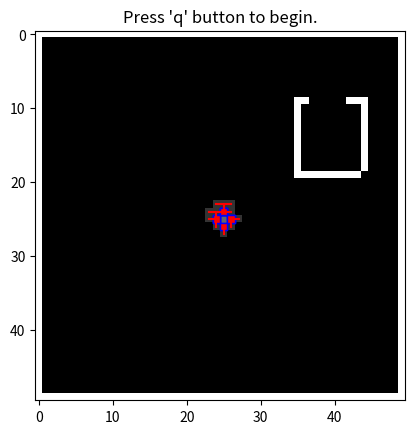

Write the Python code that produced this figure. (Note: this script raises an exception after producing the figure.)
'''
ECE 172A, Homework 2 Robot Traversal
Author: regreer@ucsd.edu
        A* implementation by Andrew Jones
        https://www.analytics-link.com/post/2018/09/14/applying-the-a-path-finding-algorithm-in-python-part-1-2d-square-grid
For use by UCSD ECE 172A students only.
'''

import numpy as np
import matplotlib.pyplot as plt
import matplotlib.patches as patches
import math
import time
import random
import heapq

# initialize parameters
height = 50; # map height
width = 50 # map width
num_bots = 15 # number of bots
max_itr = 2500 # maximum number of iterations

wall = 1 # value for a wall in the map matrix
mapped = .4 # value for a mapped area in map matrix
planned = .2 # value for a bot's planned path in map matrix
unmapped = 0 # value for a unmapped area in map matrix

# define structure to hold all information about the bots and map
bots = [{} for i in range(num_bots)]

# define the provided blueprint map
blueprint = np.pad(np.zeros((height-2,width-2)), (1,1), 'constant', constant_values = (wall, wall)) # a map provided to the bot network
blueprint[9:19,35] = wall
blueprint[9:19,44] = wall
blueprint[9,35:37] = wall
blueprint[9,42:44] = wall
blueprint[19,35:44] = wall

# define the bot's map of explored areas
explore_map = blueprint; # a map the bot network uses to keep track of where bots have visited

# initialize positions, dest, route, and exploration map
for i in range(num_bots):
    bots[i]['current_position'] = [math.floor(height/2), math.floor(width/2)] # current position of bot
    explore_map[bots[i]['current_position'][0], bots[i]['current_position'][1]] = mapped
    bots[i]['destination'] = [] # destination of bot, initialized as empty
    bots[i]['route'] = [] 

plt.imshow(explore_map, cmap='gray')
plt.title('Press \'q\' button to begin.')
plt.show()


def get_unexplored_areas(explore_map, unmapped_value):
    '''
    Write this function so that unexplored_areas is a Nx2 matrix
    where N is the number of locations the bots have not explored, and each
    row of unexplored_areas represents a location (row,col) in the map.
    We define unexplored areas as locations which have values UNMAPPED in
    explore_map. Locations with values PLANNED/MAPPED/WALL are not considered
    unexplored areas in this case. If there are no unexplored areas, then
    unexplored_areas should return empty [].
    '''
    unexplored = np.where(explore_map == unmapped_value)
    unexplored = np.dstack((unexplored[0],unexplored[1]))
    unexplored = unexplored[0]
    if unexplored.shape[0] != 0:
        return unexplored
    elif unexplored.shape[0] == 0:
        return np.empty(0)


    return 0

def get_new_destination(current_position, unexplored_areas):
    '''
    Write this function so that it will pick the closest unexplored area
    as the new destination dest. We will keep this function simple by
    ignoring any walls that may block our path to the new destination. Here
    we define "closest" using the euclidean distance measure,
    e.g. sqrt((x1-x2)^2 + (y1-y2)^2).
    '''
    curPos = np.array(current_position)

    #distances = np.zeros(unexplored_areas.shape[0], dtype=int)
    distances = np.linalg.norm((np.repeat(curPos[None,:],unexplored_areas.shape[0],0) - unexplored_areas), axis=1)
    return unexplored_areas[np.argmin(distances)]


def update_explore_map(dest, route, explore_map, planned, unmapped):
    '''
    Write this function so that all the locations specified in route and dest
    are marked as PLANNED only if it was previous UNMAPPED in the explore_map
    variable.
    '''
    for coord in route:
        if explore_map[coord[0],coord[1]] == unmapped:
            explore_map[coord[0],coord[1]] = planned
        
    return explore_map

def update_position(curPos, route, dest, explore_map, mapped):
    '''
    Write this function so that:
    1) update curPos 1 step closer to the destination using route
    2) mark the new location of the bot as MAPPED
    3) if the new location of the bot is at the destination, set destination
       to be empty, i.e. dest = []
    4) update the route by removing the location that the bot was just
       updated to e.g. if route was inputted as an Nx2 matrix, it should
       output as a (N-1)x2 matrix.
    '''

    curPos = route[1]
    
    explore_map[curPos[0],curPos[1]] = mapped
    
    if np.array_equal(curPos,dest):
        dest = np.empty(0)
    
    route = np.delete(route,0, axis=0)

    return curPos, route, dest, explore_map

def update_bot_info(curPos, dest, route, explore_map, botNum):
    bots[botNum]['current_position'] = curPos
    bots[botNum]['destination'] = dest
    bots[botNum]['route'] = route
    explore_map = explore_map

# heuristic function for path scoring

def heuristic(a, b):
    return np.sqrt((b[0] - a[0])**2 + (b[1] - a[1])**2)

def a_star(array, start, goal):
    
    start = tuple(start)
    goal = tuple(goal)

    neighbors = [(0,1),(0,-1),(1,0),(-1,0)]
    close_set = set()
    came_from = {}
    gscore = {start:0}
    fscore = {start:heuristic(start, goal)}

    oheap = []
    heapq.heappush(oheap, (fscore[start], start))
 
    while oheap:

        current = heapq.heappop(oheap)[1]

        if current == goal:
            data = []
            while current in came_from:
                data.append(list(current))
                current = came_from[current]
            return np.array(data)

        close_set.add(current)
        for i, j in neighbors:
            neighbor = current[0] + i, current[1] + j

            tentative_g_score = gscore[current] + heuristic(current, neighbor)

            if 0 <= neighbor[0] < array.shape[0]:
                if 0 <= neighbor[1] < array.shape[1]:                
                    if array[neighbor[0]][neighbor[1]] == 1:
                        continue
                else:
                    # array bound y walls
                    continue
            else:
                # array bound x walls
                continue

            if neighbor in close_set and tentative_g_score >= gscore.get(neighbor, 0):
                continue
 
            if  tentative_g_score < gscore.get(neighbor, 0) or neighbor not in [i[1]for i in oheap]:

                came_from[neighbor] = current
                gscore[neighbor] = tentative_g_score
                fscore[neighbor] = tentative_g_score + heuristic(neighbor, goal)
                heapq.heappush(oheap, (fscore[neighbor], neighbor))
 
    return False

for itr in range(max_itr):
    for botNum in range(num_bots):
        # extract bot's info for convenience/code readability
        curPos = bots[botNum]['current_position']
        dest = bots[botNum]['destination']
        route = bots[botNum]['route']

        # if the bot doesn't have a destination then pick a new destination
        if len(dest) == 0: 
                    
            # get the locations of all areas that are labeled as unmapped 
            # TODO: write this function above.
            unexplored_areas = get_unexplored_areas(explore_map, unmapped)
            
            # if there are no more unexplored areas, then this bot stops moving
            if len(unexplored_areas) == 0:
                dest = []
                route = []
                update_bot_info(curPos, dest, route, explore_map, botNum)
                continue
            
            # calculate bot's new destination (TODO: write this function above)
            dest = get_new_destination(curPos, unexplored_areas)
            
            # calculates bot's route to the destination (you do not need to worry about this function)
            if a_star(explore_map, curPos, dest).size:
                route = a_star(explore_map, curPos, dest)
                route = np.vstack((route, curPos))
                route = route[::-1]

            
            # mark the location in explored_map as planned if it was unmapped (TODO: write this function above)
            explore_map = update_explore_map(dest, route, explore_map, planned, unmapped)

        # Using the calculated route, move the bot 1 step towards the destination bot's destination (TODO: write this function above)
        curPos, route, dest, explore_map = update_position(curPos, route, dest, explore_map, mapped)
        
        # update bot's curr position, past position, destination, and map
        update_bot_info(curPos, dest, route, explore_map, botNum)

    # update display
    num_frames_skipped = 20
    if itr % num_frames_skipped == 0:
        plt.imshow(explore_map, cmap='gray')
        for i in range(num_bots):
            fig = plt.gcf()
            ax = fig.gca()
            ax.add_patch(patches.Rectangle((bots[i]['current_position'][1]-.5, bots[i]['current_position'][0]-.5), 1, 1, edgecolor = 'blue', facecolor = 'red', fill=True))
            if len(bots[i]['destination']) != 0:
                plt.plot([b[1] for b in bots[i]['route']], [b[0] for b in bots[i]['route']], color='red')
                plt.plot(bots[i]['destination'][1], bots[i]['destination'][0], color='yellow')

        plt.show(block=False)
        plt.pause(.25)
        ax.patches = []
        mapped_count = sum(sum(np.array(explore_map) == mapped))
        wall_count = sum(sum(np.array(explore_map) == wall))
        explore_size = explore_map.size
        if (mapped_count + wall_count) == explore_size:
            break

print("Number of iterations: "+str(itr))